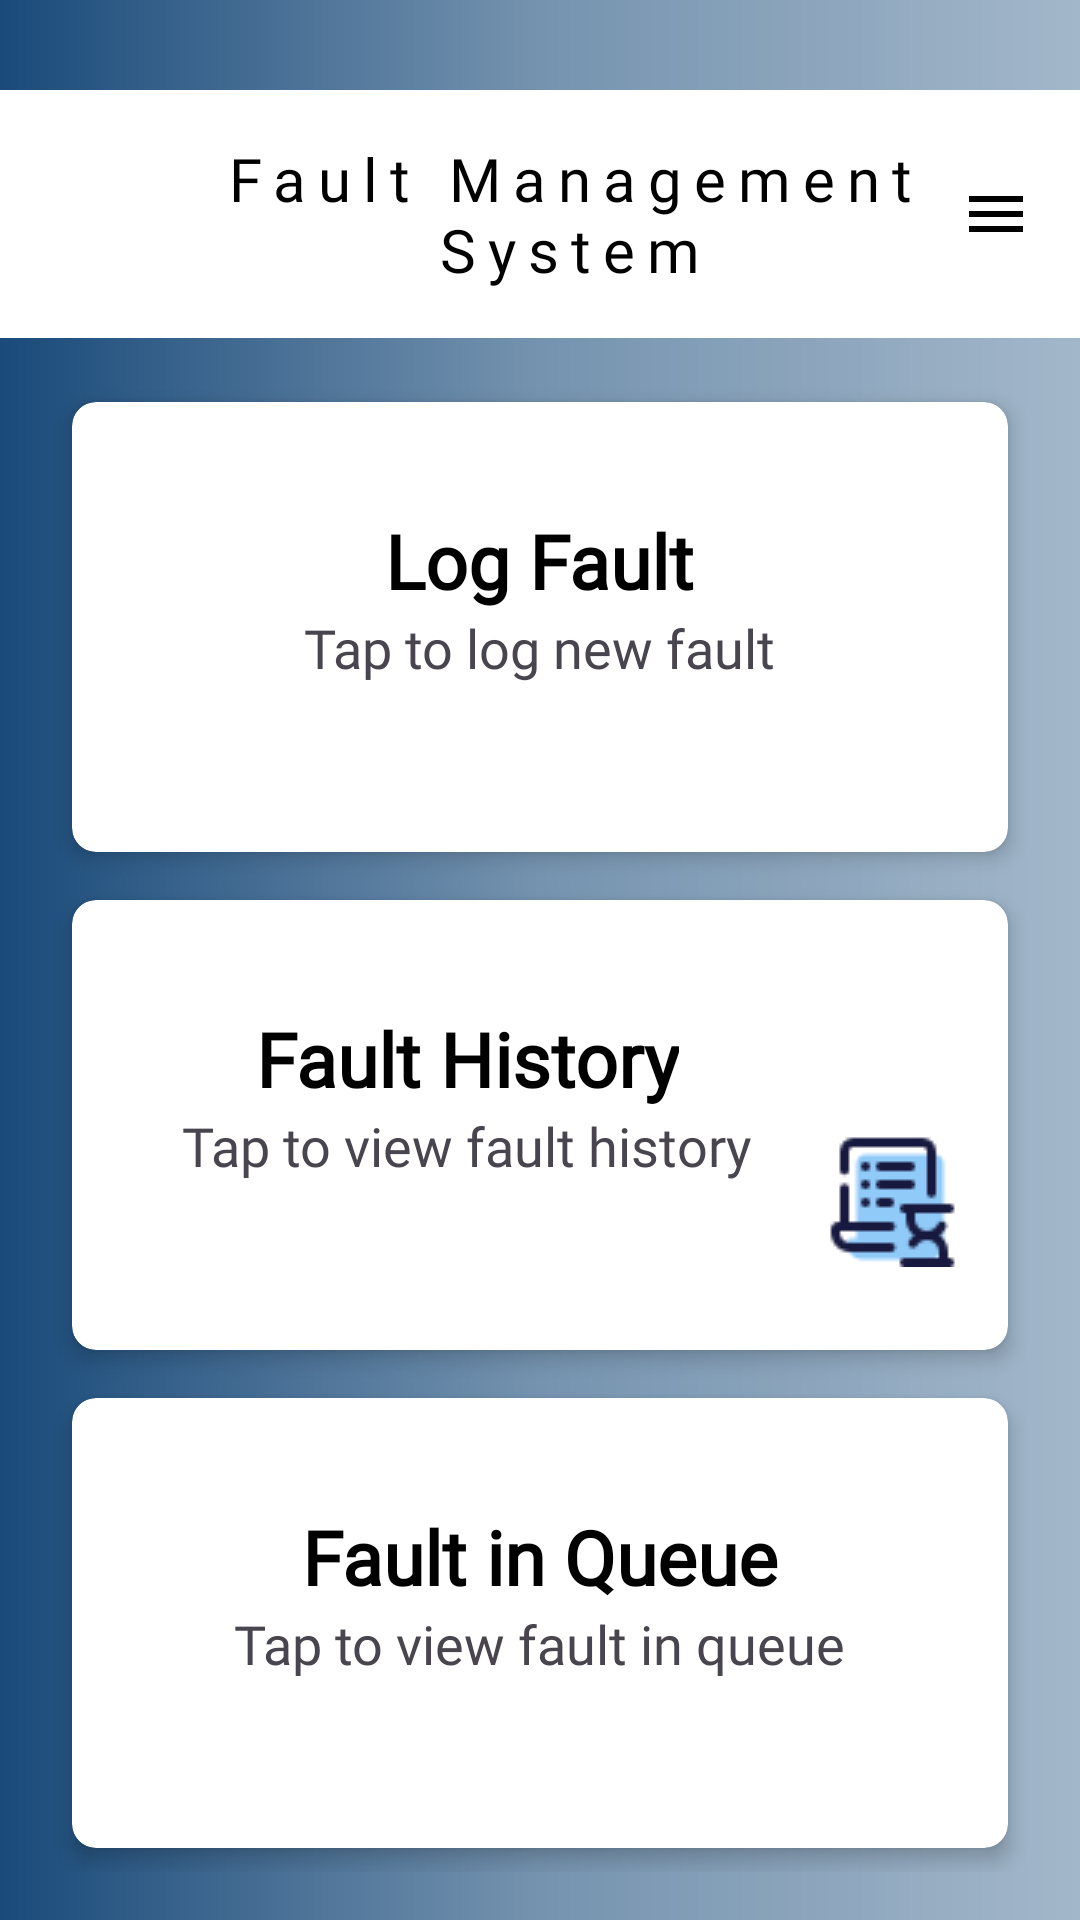

Android layout source for this screen:
<!-- AndroidManifest.xml: application theme Theme.DUTMaintanenceApplication -->
<!-- res/layout/activity_home.xml -->
<RelativeLayout xmlns:android="http://schemas.android.com/apk/res/android"
    xmlns:app="http://schemas.android.com/apk/res-auto"
    xmlns:tools="http://schemas.android.com/tools"
    android:id="@+id/main"
    android:layout_width="match_parent"
    android:layout_height="match_parent"
    android:paddingTop="30dp"
    android:orientation="vertical"
    android:background="@drawable/gradient"
    tools:context=".MainActivity">

    <include layout="@layout/hometoolbar"></include>

    
    <LinearLayout
        android:layout_width="match_parent"
        android:layout_height="match_parent"
        android:layout_marginTop="80dp"
        android:orientation="vertical"
        android:padding="16dp">

        <androidx.cardview.widget.CardView
            android:id="@+id/logfault"
            android:layout_width="match_parent"
            android:layout_height="100dp"
            android:layout_weight="1"
            android:layout_margin="8dp"
            app:cardCornerRadius="8dp"
            app:cardElevation="4dp">

            <LinearLayout
                android:layout_width="match_parent"
                android:layout_height="match_parent"
                android:orientation="horizontal"
                android:padding="16dp">

                <LinearLayout
                    android:layout_width="0dp"
                    android:layout_height="match_parent"
                    android:layout_weight="1"
                    android:orientation="vertical">

                    <TextView
                        android:layout_width="wrap_content"
                        android:layout_height="wrap_content"
                        android:fontFamily="@font/poppins_semibold"
                        android:text="Log Fault"
                        android:paddingTop="20dp"
                        android:layout_gravity="center"
                        android:textSize="25sp"
                        android:textStyle="bold"
                        android:textColor="@color/black"/>

                    <TextView
                        android:layout_width="wrap_content"
                        android:layout_height="wrap_content"
                        android:fontFamily="@font/poppins_regular"
                        android:text="Tap to log new fault"
                        android:layout_gravity="center"
                        android:textSize="18sp" />

                </LinearLayout>

                <ImageView
                    android:layout_width="wrap_content"
                    android:layout_height="wrap_content"
                    android:layout_gravity="center"
                    android:src="@drawable/logfaulticon" />

            </LinearLayout>
        </androidx.cardview.widget.CardView>


        <androidx.cardview.widget.CardView
            android:id="@+id/faulthistory"
            android:layout_width="match_parent"
            android:layout_height="100dp"
            android:layout_weight="1"
            android:layout_margin="8dp"
            app:cardCornerRadius="8dp"
            app:cardElevation="4dp">

            <LinearLayout
                android:layout_width="match_parent"
                android:layout_height="197dp"
                android:orientation="horizontal"
                android:padding="16dp">

                <LinearLayout
                    android:layout_width="0dp"
                    android:layout_height="match_parent"
                    android:layout_weight="1"
                    android:orientation="vertical">

                    <TextView
                        android:layout_width="wrap_content"
                        android:layout_height="wrap_content"
                        android:layout_gravity="center"
                        android:fontFamily="@font/poppins_semibold"
                        android:paddingTop="20dp"
                        android:text="Fault History"
                        android:textSize="25sp"
                        android:textColor="@color/black"
                        android:textStyle="bold" />

                    <TextView
                        android:layout_width="wrap_content"
                        android:layout_height="wrap_content"
                        android:layout_gravity="center"
                        android:fontFamily="@font/poppins_regular"
                        android:text="Tap to view fault history"
                        android:textSize="18sp" />

                </LinearLayout>

                <ImageView
                    android:layout_width="wrap_content"
                    android:layout_height="wrap_content"
                    android:layout_gravity="center"
                    android:src="@drawable/historyicon" />

            </LinearLayout>

        </androidx.cardview.widget.CardView>

        <androidx.cardview.widget.CardView
            android:id="@+id/existingfault"
            android:layout_width="match_parent"
            android:layout_height="100dp"
            android:layout_weight="1"
            android:layout_margin="8dp"
            app:cardCornerRadius="8dp"
            app:cardElevation="4dp">

            <LinearLayout
                android:layout_width="match_parent"
                android:layout_height="match_parent"
                android:orientation="horizontal"
                android:padding="16dp">

                <LinearLayout
                    android:layout_width="0dp"
                    android:layout_height="match_parent"
                    android:layout_weight="1"
                    android:orientation="vertical">

                    <TextView
                        android:layout_width="wrap_content"
                        android:layout_height="wrap_content"
                        android:layout_gravity="center"
                        android:fontFamily="@font/poppins_semibold"
                        android:text="Fault in Queue"
                        android:textSize="25sp"
                        android:paddingTop="20dp"
                        android:textColor="@color/black"
                        android:textStyle="bold" />

                    <TextView
                        android:layout_width="wrap_content"
                        android:layout_height="wrap_content"
                        android:layout_gravity="center"
                        android:fontFamily="@font/poppins_regular"
                        android:text="Tap to view fault in queue"
                        android:textSize="18sp" />

                </LinearLayout>

                <ImageView
                    android:layout_width="wrap_content"
                    android:layout_height="wrap_content"
                    android:layout_gravity="center"
                    android:src="@drawable/existingicon" />

            </LinearLayout>
        </androidx.cardview.widget.CardView>
    </LinearLayout>



</RelativeLayout>
<!-- res/layout/hometoolbar.xml (included above) -->
<?xml version="1.0" encoding="utf-8"?>
<RelativeLayout android:layout_width="match_parent"
    android:layout_height="wrap_content"
    android:padding="16dp"
    android:background="@color/white"
    xmlns:app="http://schemas.android.com/apk/res-auto"
    xmlns:android="http://schemas.android.com/apk/res/android">

    <TextView
        android:layout_marginStart="20dp"
        android:gravity="center"
        android:textSize="20dp"
        android:layout_centerVertical="true"
        android:text="Fault Management System"
        android:layout_width="wrap_content"
        android:layout_height="wrap_content"
        android:fontFamily="@font/bebasneue_regular"
        android:letterSpacing="0.2"
        android:textColor="@color/black" />
    <ImageView
        android:id="@+id/menu"
        android:layout_centerVertical="true"
        android:layout_width="wrap_content"
        android:layout_height="wrap_content"
        android:layout_alignParentEnd="true"
        android:src="@drawable/ic_menu"
        app:tint="@color/black" />
</RelativeLayout>
<!-- resources referenced by this layout -->
<resources>
  <color name="black">#FF000000</color>
  <color name="white">#FFFFFFFF</color>
  <!-- drawable gradient (drawable) -->
  <?xml version="1.0" encoding="utf-8"?>
  <shape xmlns:android="http://schemas.android.com/apk/res/android"
      android:shape="rectangle">
      <gradient
          android:startColor="#194a7a"
          android:centerColor="#7593af"
          android:endColor="#a3b7ca"> 
  
      </gradient>
      <corners android:radius="0dp"/>   
  </shape>
  <!-- drawable historyicon: png bitmap (drawable, 1020 bytes) -->
  <!-- drawable ic_menu (drawable) -->
  <vector xmlns:android="http://schemas.android.com/apk/res/android"
      android:autoMirrored="true"
      android:height="24dp"
      android:tint="#000000"
      android:viewportHeight="24"
      android:viewportWidth="24"
      android:width="24dp">
  
      <path
          android:fillColor="@android:color/white"
          android:pathData="M3,18h18v-2H3v2zm0,-5h18v-2H3v2zm0,-7v2h18V6H3z"/>
  
  </vector>
  <style name="Theme.DUTMaintanenceApplication" parent="Base.Theme.DUTMaintanenceApplication" />
  <style name="Base.Theme.DUTMaintanenceApplication" parent="Theme.Material3.DayNight.NoActionBar">
          
          
      </style>
</resources>
